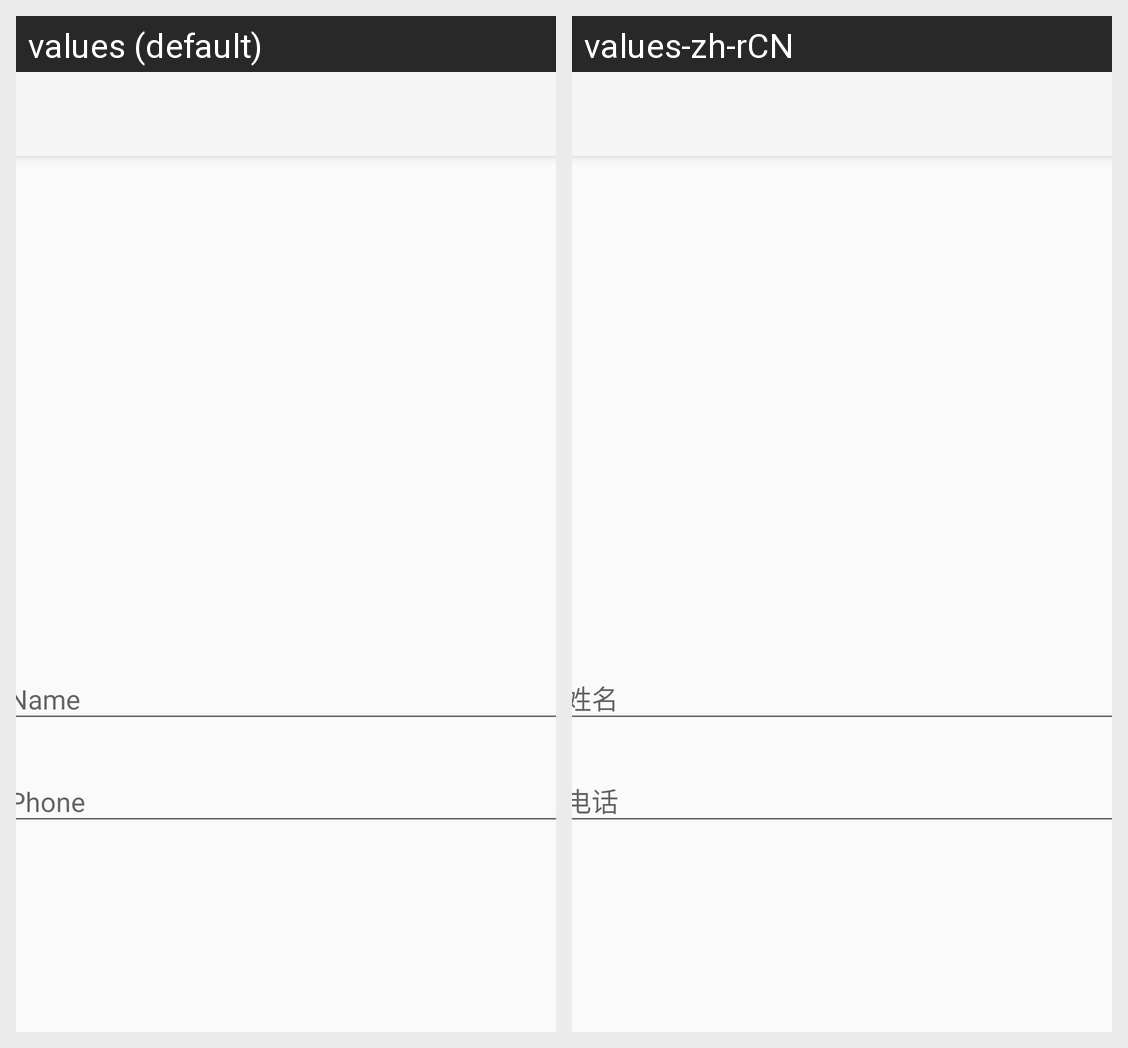

Locale-by-locale string values for the Android screen shown in this grid:
Android screen res/layout/activity_add_person.xml rendered under 2 locales, left to right: values (default), values-zh-rCN. Device: Nexus 5 (rendered at 1080×1920; each locale shown at half size, 540×960, under a caption strip naming it); theme AppTheme.
Strings drawn on this screen, with the default value and each locale's value (text and hints the layout hard-codes, and strings that could not be matched under every locale, appear in the picture but are not listed):

name
  values: Name
  values-zh-rCN: 姓名

phone
  values: Phone
  values-zh-rCN: 电话
